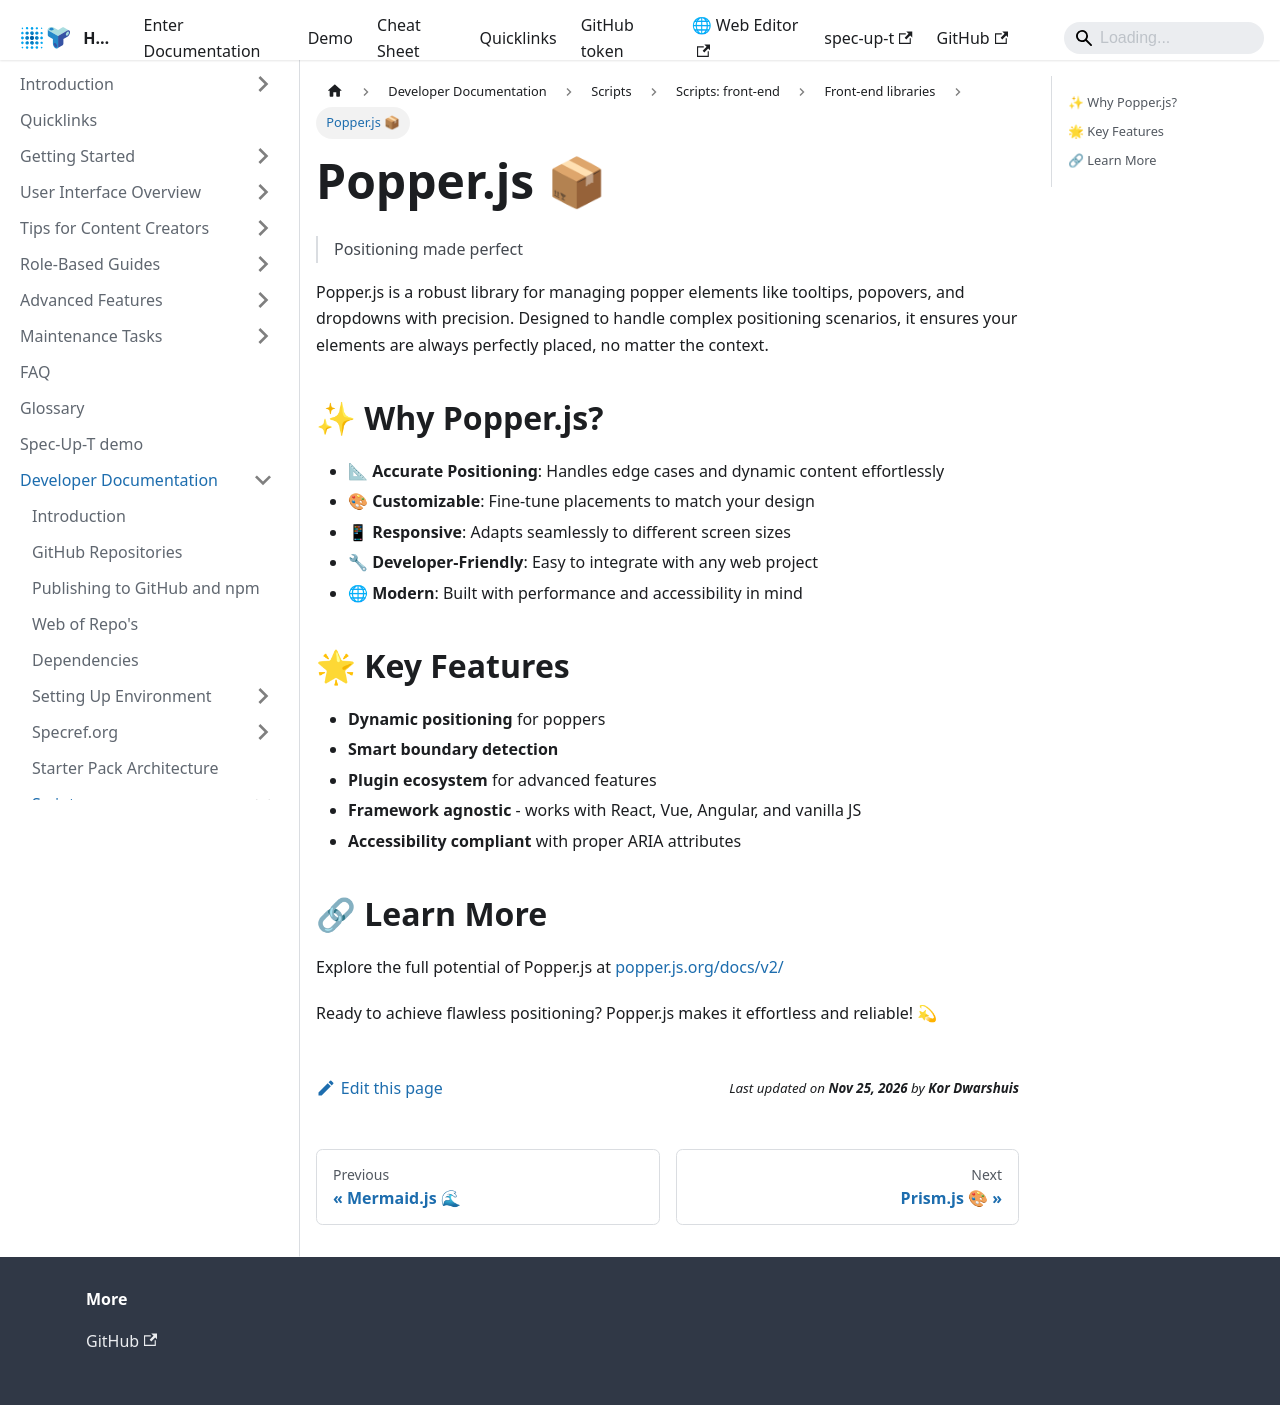

repository: trustoverip/spec-up-t-website · page: docs/developer-documentation/scripts/scripts-front-end/front-end-libraries/popper/index.html · generator: docusaurus

# Popper.js 📦

> Positioning made perfect

Popper.js is a robust library for managing popper elements like tooltips, popovers, and dropdowns with precision. Designed to handle complex positioning scenarios, it ensures your elements are always perfectly placed, no matter the context.

## ✨ Why Popper.js?

- **📐 Accurate Positioning**: Handles edge cases and dynamic content effortlessly
- **🎨 Customizable**: Fine-tune placements to match your design
- **📱 Responsive**: Adapts seamlessly to different screen sizes
- **🔧 Developer-Friendly**: Easy to integrate with any web project
- **🌐 Modern**: Built with performance and accessibility in mind

## 🌟 Key Features

- **Dynamic positioning** for poppers
- **Smart boundary detection**
- **Plugin ecosystem** for advanced features
- **Framework agnostic** - works with React, Vue, Angular, and vanilla JS
- **Accessibility compliant** with proper ARIA attributes

## 🔗 Learn More

Explore the full potential of Popper.js at [popper.js.org/docs/v2/](https://popper.js.org/docs/v2/)

Ready to achieve flawless positioning? Popper.js makes it effortless and reliable! 💫
